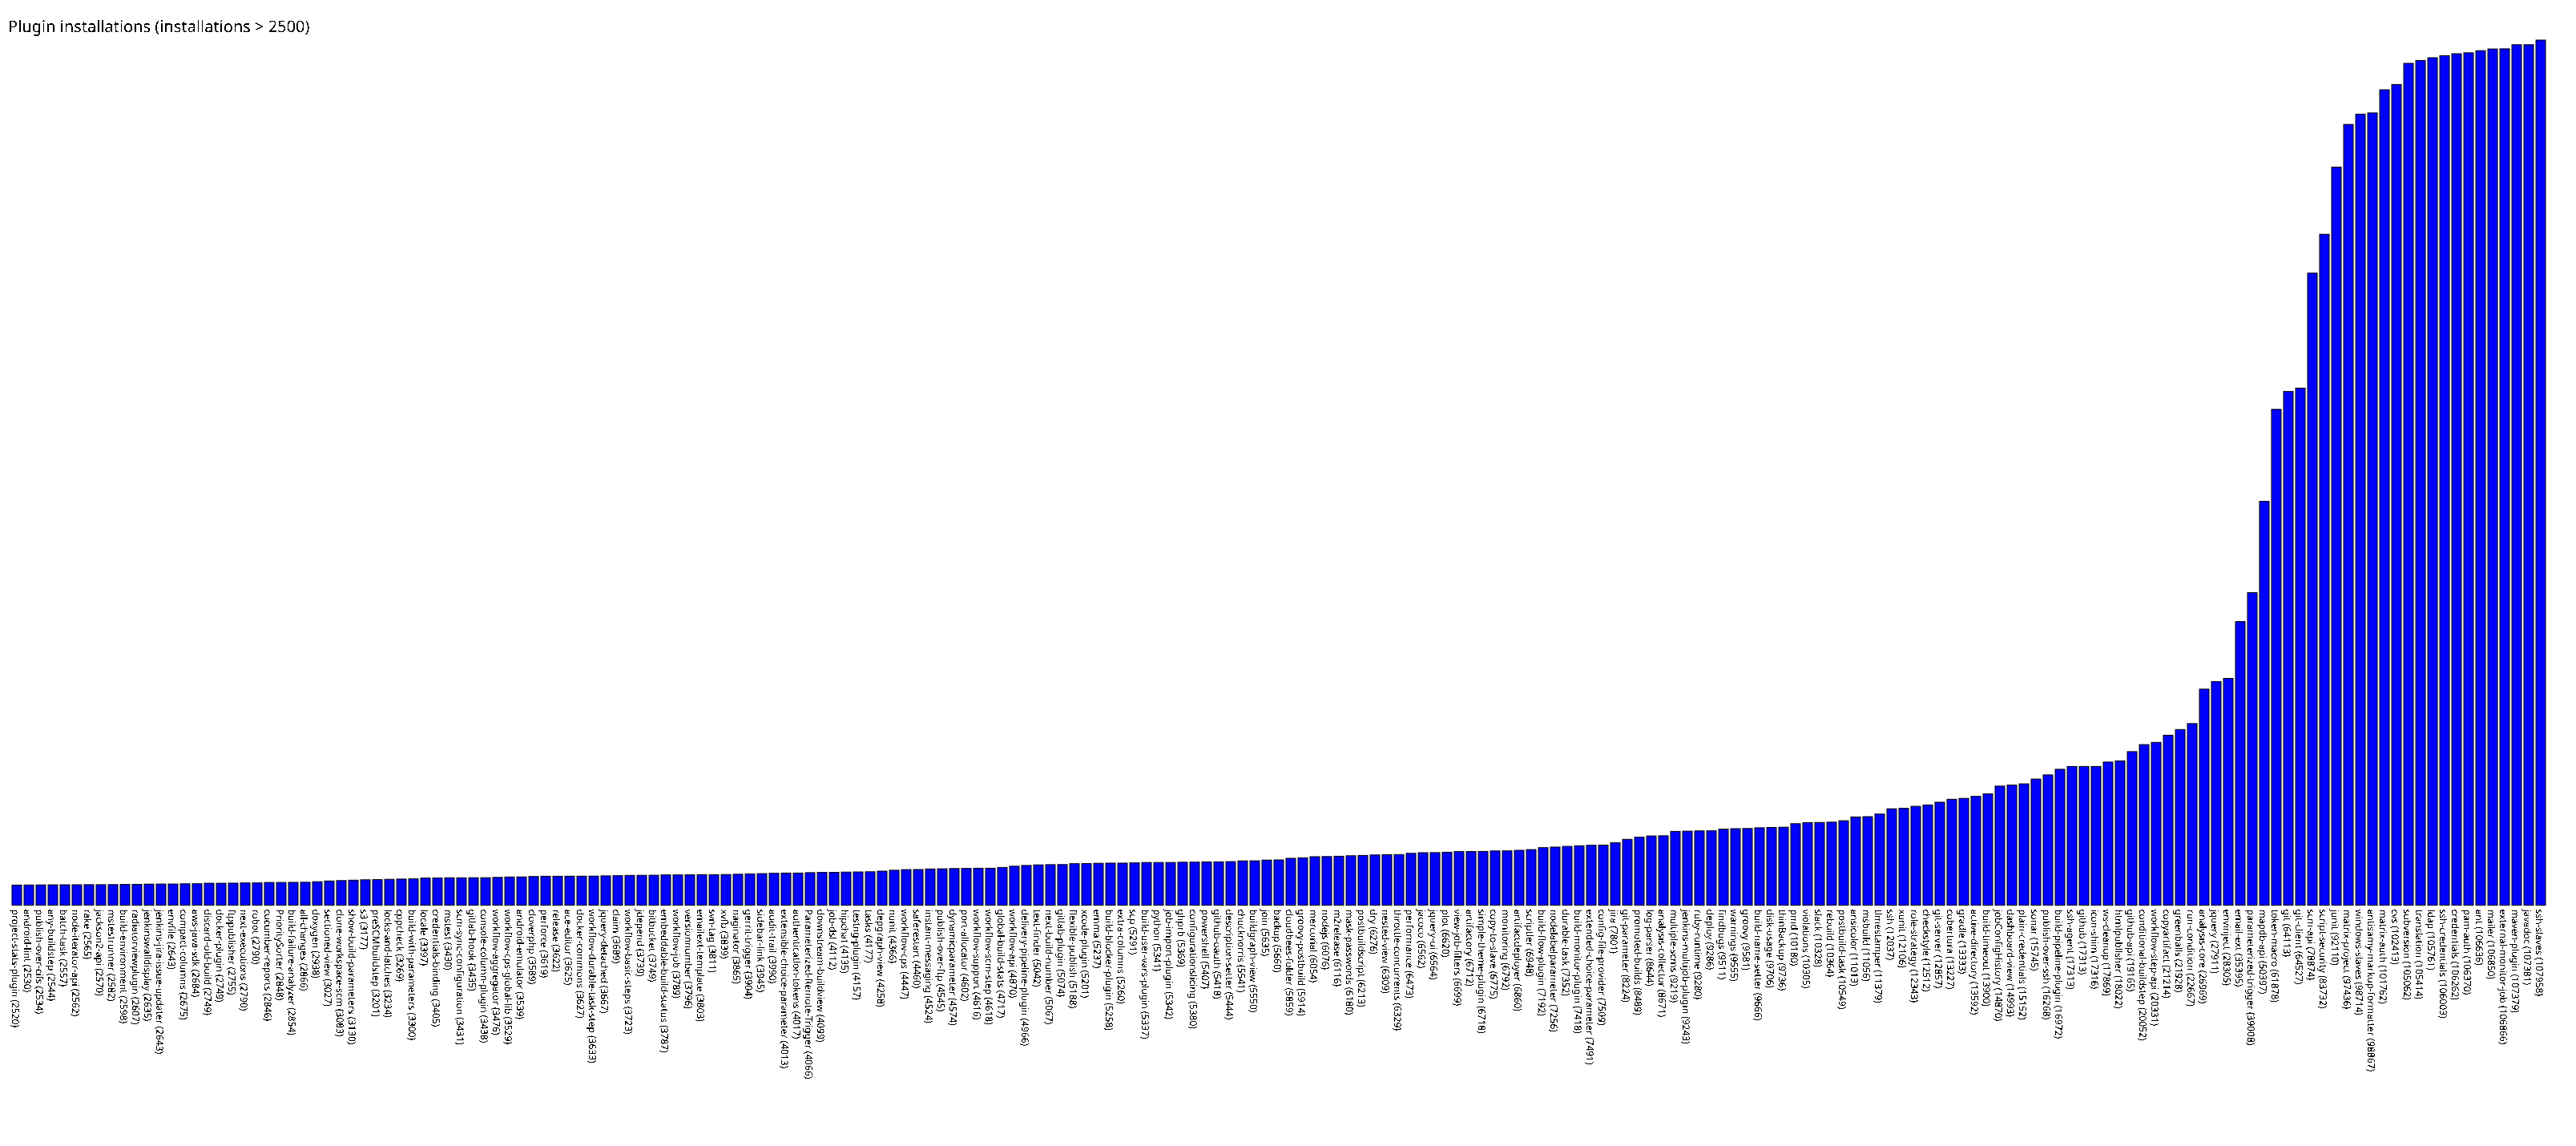

The file beside this chart, header and first rows:
project-stats-plugin, 2520
android-lint, 2530
publish-over-cifs, 2534
any-buildstep, 2544
batch-task, 2557
node-iterator-api, 2562
rake, 2565
jackson2-api, 2570
mstestrunner, 2582
build-environment, 2598
radiatorviewplugin, 2607
jenkinswalldisplay, 2635
jenkins-jira-issue-updater, 2643
envfile, 2643
compact-columns, 2675
aws-java-sdk, 2684
discard-old-build, 2749
docker-plugin, 2749
ftppublisher, 2755
next-executions, 2790
robot, 2790
cucumber-reports, 2846
PrioritySorter, 2848
build-failure-analyzer, 2854
all-changes, 2866
doxygen, 2938
sectioned-view, 3027
clone-workspace-scm, 3083
show-build-parameters, 3130
s3, 3177
preSCMbuildstep, 3201
locks-and-latches, 3234
cppcheck, 3269
build-with-parameters, 3300
locale, 3397
credentials-binding, 3405
mstest, 3430
scm-sync-configuration, 3431
gitlab-hook, 3435
console-column-plugin, 3438
workflow-aggregator, 3476
workflow-cps-global-lib, 3529
android-emulator, 3539
cloverphp, 3589
perforce, 3619
release, 3622
ace-editor, 3625
docker-commons, 3627
workflow-durable-task-step, 3633
jquery-detached, 3667
claim, 3689
workflow-basic-steps, 3723
jdepend, 3739
bitbucket, 3749
embeddable-build-status, 3787
workflow-job, 3789
versionnumber, 3796
emailext-template, 3803
svn-tag, 3811
xvfb, 3839
naginator, 3865
... 150 more rows
